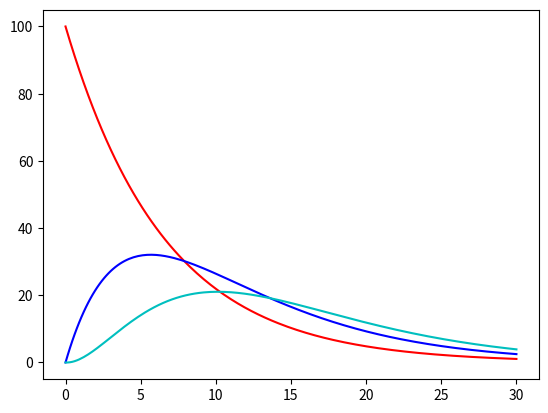

The script that saved this image: (Note: this script raises an exception after producing the figure.)
import numpy as np 
import matplotlib.pyplot as plt 

##derivative of decay is the time it has been alive

#define functions for rates

def rate1(N1):
    return -k1*N1

def rate2(N1, N2):
    return k1*N1 - k2*N2

def rate3(N2,N3):
    return k2*N2 - k3*N3

k1 = 0.15
k2 = 0.2
k3 = 0.25
nuntime = 200

t = np.linspace(0,30,nuntime)
h = t[1] -t[0]

N1 = np.zeros(nuntime)
N2 = np.zeros(nuntime)
N3 = np.zeros(nuntime)

N1[0] = 100
N2[0] = 0

for i in range(1, nuntime):
    N1[i] = N1[i-1] + rate1(N1[i-1])*h
    N2[i] = N2[i-1] + rate2(N1[i-1], N2[i-1])*h
    N3[i] = N3[i-1] + rate3(N2[i-1], N3[i-1])*h
    
N2_max = max(N2)
t_max_index = np.argmax(N2)
t_max = t[t_max_index]

    
plt.plot(t, N1, 'r-', label='Parent')
plt.plot(t, N2, 'b-', label='Child')
plt.plot(t, N3, 'c-', label='GrandChild')
plt.legen()
plt.show()
